Run: headless pygame with SDL's dummy video driver; simulated clock (each Clock.tick advances the game by its frame time, no real sleeping); random seed 0; keys injected as events and as key.get_pressed() state; mouse plan: one left click at the window centre at the start of phase 2, then a move to the lower-right quarter at the start of phase 3.
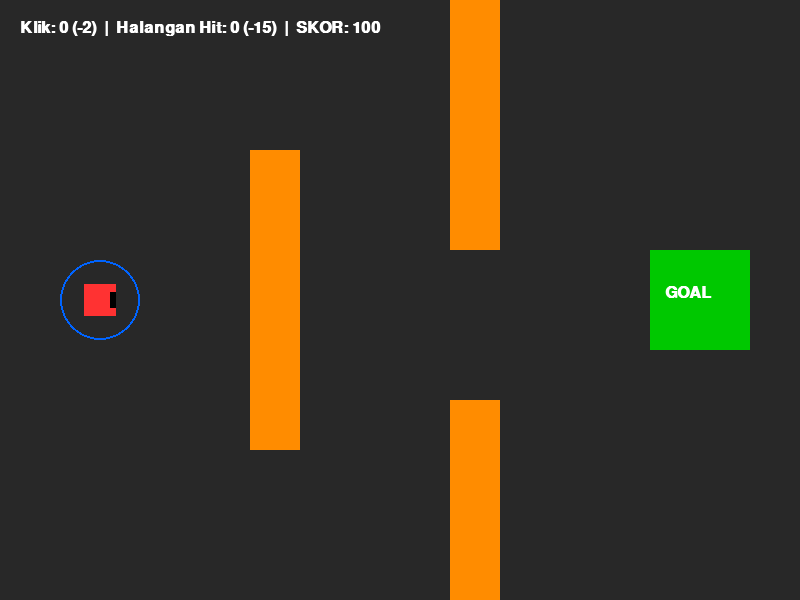
Frame 1 of 4 · flips 1–60 · no input
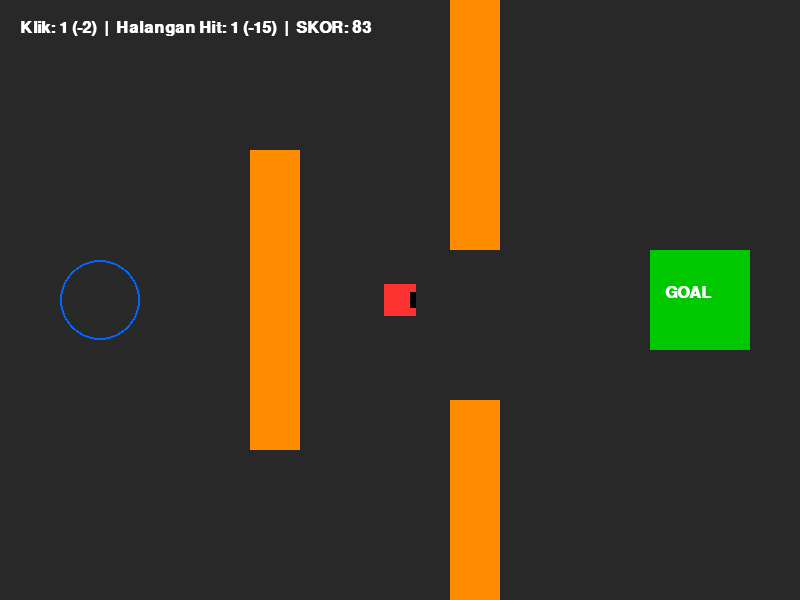
Frame 2 of 4 · flips 61–180 · clicked the window centre · tapped SPACE, RETURN · held RIGHT (→), D
Frame 3 of 4 · flips 181–300 · moved the mouse to the lower-right quarter · held DOWN (↓), S · screen unchanged from frame 2, image omitted
Frame 4 of 4 · flips 301–420 · held LEFT (←), A, UP (↑), W · screen unchanged from frame 3, image omitted

The pygame program that drew these frames:

import pygame
import sys
import math

# ==========================================
# 1. KELAS ENTITY (PEMAIN)
# ==========================================
class Entity:
    def __init__(self, start_x, start_y):
        # Membuat Surface dengan background transparan
        self.original_image = pygame.Surface((32, 32), pygame.SRCALPHA)
        self.original_image.fill((255, 50, 50)) # Warna Merah
        
        # Indikator arah depan (hitam)
        pygame.draw.rect(self.original_image, (0, 0, 0), (26, 8, 6, 16)) 
        
        self.image = self.original_image
        self.rect = self.image.get_rect(center=(start_x, start_y))
        
        # Posisi desimal untuk kelancaran bergerak
        self.pos_x = float(start_x)
        self.pos_y = float(start_y)
        
        self.speed = 200 
        self.angle = 0
        self.is_moving = False
        
    def move_towards_target(self, target_x, target_y, dt):
        dx = target_x - self.pos_x
        dy = target_y - self.pos_y
        distance = math.hypot(dx, dy)
        
        if distance > 1.0:
            self.is_moving = True
            dir_x = dx / distance
            dir_y = dy / distance
            
            step_distance = min(self.speed * dt, distance)
            
            self.pos_x += dir_x * step_distance
            self.pos_y += dir_y * step_distance
            
            # Rotasi
            angle_rad = math.atan2(-dy, dx)
            self.angle = math.degrees(angle_rad)
            self.image = pygame.transform.rotate(self.original_image, self.angle)
            
            # Sinkronisasi Rect
            self.rect = self.image.get_rect(center=(round(self.pos_x), round(self.pos_y)))
        else:
            self.is_moving = False
            self.pos_x = target_x
            self.pos_y = target_y
            self.rect = self.image.get_rect(center=(round(target_x), round(target_y)))

# ==========================================
# 2. FUNGSI UTAMA (GAME LOOP)
# ==========================================
def main():
    pygame.init()
    
    width, height = 800, 600
    screen = pygame.display.set_mode((width, height))
    pygame.display.set_caption("Mini Game: Translasi & Rotasi")
    
    clock = pygame.time.Clock()
    font = pygame.font.SysFont("Arial", 24, bold=True)
    big_font = pygame.font.SysFont("Arial", 48, bold=True)
    
    # --- SETUP LEVEL ---
    start_pos = (100, 300)
    goal_rect = pygame.Rect(650, 250, 100, 100) # Area Hijau di Kanan
    
    # Daftar rintangan (Halangan)
    obstacles = [
        pygame.Rect(250, 150, 50, 300),
        pygame.Rect(450, 0, 50, 250),
        pygame.Rect(450, 400, 50, 200)
    ]
    
    player = Entity(start_pos[0], start_pos[1])
    target_x, target_y = float(start_pos[0]), float(start_pos[1])
    
    # --- VARIABEL SKOR ---
    base_score = 100
    click_count = 0
    penalty_points = 0
    
    # Untuk mencegah 1 halangan menguras poin setiap frame
    # kita catat halangan mana yang sedang disentuh saat ini.
    currently_hit_obstacles = set()
    
    game_won = False

    # --- GAME LOOP ---
    running = True
    while running:
        dt = clock.tick(60) / 1000.0 
        
        for event in pygame.event.get():
            if event.type == pygame.QUIT:
                running = False
                
            elif event.type == pygame.MOUSEBUTTONDOWN and not game_won:
                if event.button == 1:
                    target_x, target_y = event.pos
                    click_count += 1 # Tambah jumlah klik

        if not game_won:
            # 1. Update Posisi
            player.move_towards_target(target_x, target_y, dt)

            # 2. Deteksi Tabrakan dengan Halangan
            for i, obs in enumerate(obstacles):
                if player.rect.colliderect(obs):
                    if i not in currently_hit_obstacles:
                        # Baru saja masuk halangan ini, kurangi poin!
                        currently_hit_obstacles.add(i)
                        penalty_points += 15
                else:
                    if i in currently_hit_obstacles:
                        # Sudah keluar dari halangan ini
                        currently_hit_obstacles.remove(i)
            
            # 3. Deteksi Tabrakan dengan Goal
            if player.rect.colliderect(goal_rect):
                game_won = True

        # --- RENDERING (MENGGAMBAR) ---
        screen.fill((40, 40, 40)) 
        
        # Gambar Area Start (Biru)
        pygame.draw.circle(screen, (0, 100, 255), start_pos, 40, 2)
        
        # Gambar Area Goal (Hijau)
        pygame.draw.rect(screen, (0, 200, 0), goal_rect)
        goal_text = font.render("GOAL", True, (255,255,255))
        screen.blit(goal_text, (goal_rect.x + 15, goal_rect.y + 35))
        
        # Gambar Halangan (Oranye)
        for obs in obstacles:
            pygame.draw.rect(screen, (255, 140, 0), obs)
            
        # Gambar Garis Target (Hanya jika sedang jalan)
        if player.is_moving and not game_won:
            pygame.draw.line(screen, (100, 100, 100), player.rect.center, (target_x, target_y), 2)
            pygame.draw.circle(screen, (0, 255, 0), (int(target_x), int(target_y)), 5)
        
        # Gambar Pemain
        screen.blit(player.image, player.rect)

        # Hitung Skor Aktual
        current_score = base_score - (click_count * 2) - penalty_points

        # UI Info (Atas Layar)
        info_text = font.render(f"Klik: {click_count} (-2)  |  Halangan Hit: {penalty_points//15} (-15)  |  SKOR: {current_score}", True, (255,255,255))
        screen.blit(info_text, (20, 20))

        # Jika Menang, Tampilkan Layar Skor
        if game_won:
            overlay = pygame.Surface((width, height))
            overlay.set_alpha(180)
            overlay.fill((0, 0, 0))
            screen.blit(overlay, (0,0))
            
            win_text = big_font.render("TARGET TERCAPAI!", True, (0, 255, 0))
            score_text = big_font.render(f"SKOR AKHIR ANDA: {current_score}", True, (255, 255, 0))
            
            screen.blit(win_text, (width//2 - win_text.get_width()//2, height//2 - 60))
            screen.blit(score_text, (width//2 - score_text.get_width()//2, height//2 + 10))

        pygame.display.flip()

    pygame.quit()
    sys.exit()

if __name__ == "__main__":
    main()
